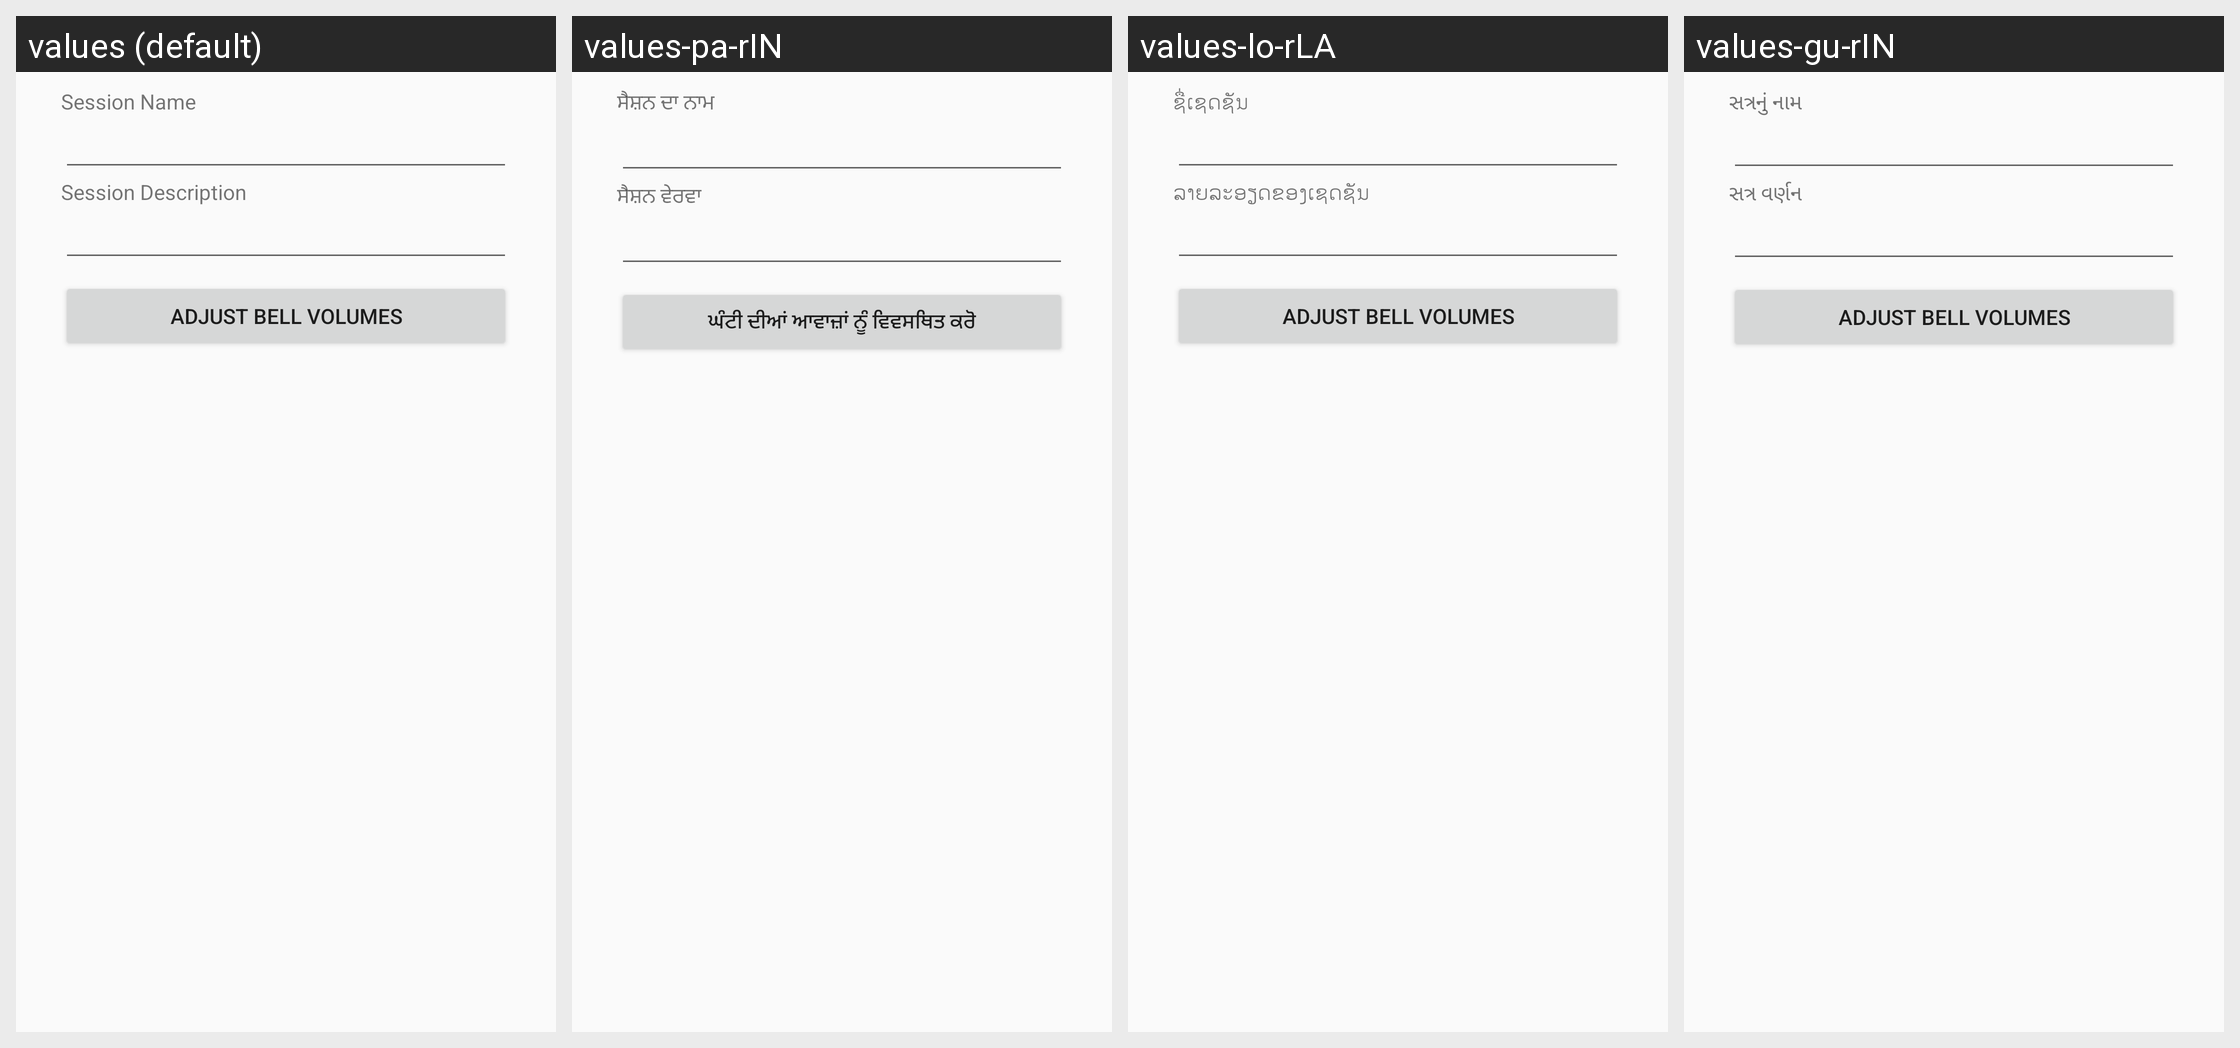

Strings drawn on this Android screen and how each of the app's shown locales translates them:
Android screen res/layout/fragment_edit_session.xml rendered under 4 locales, left to right: values (default), values-pa-rIN, values-lo-rLA, values-gu-rIN. Device: Nexus 5 (rendered at 1080×1920; each locale shown at half size, 540×960, under a caption strip naming it); theme LightZenTheme.
Other locales in the repository, not shown: values-af, values-am, values-ar, values-as, values-az, values-az-rAZ, values-be, values-be-rBY, values-bem, values-bg, values-bho, values-bn, values-bn-rBD, values-bo, values-bs, values-bs-rBA, values-ca, values-ceb, values-cgg, values-co, values-cs, values-cy, values-da, values-de, values-doi, values-dv, values-el, values-en-rGB, values-en-rIN, values-eo, values-es, values-es-rUS, values-et, values-et-rEE, values-eu, values-eu-rES, values-fa, values-fi, values-fil, values-fr, values-fy, values-ga, values-gd, values-gl, values-gl-rES, values-gu, values-haw, values-he, values-hi, values-hmn, values-hr, values-ht, values-hu, values-hy, values-hy-rAM, values-id, values-ig, values-in, values-is, values-is-rIS, values-it, values-iw, values-ja, values-ji, values-jv, values-ka, values-ka-rGE, values-kk, values-kk-rKZ, values-km, values-km-rKH, values-kn, values-kn-rIN, values-ko, values-kok, values-ks, values-ku, values-ky, values-ky-rKG, values-la, values-lb, values-lg, values-lo, values-lt, values-luo, values-lv, values-mai, values-mg, values-mi, values-mk, values-mk-rMK, values-ml, values-ml-rIN, values-mn, values-mn-rMN, values-mni, values-mni-rIN, values-mr, values-mr-rIN, values-ms, values-ms-rMY, values-mt, values-my, values-my-rMM, values-nb, values-ne, values-ne-rNP, values-nl, values-nus, values-ny, values-om, values-or, values-pa, values-pl, values-ps, values-pt, values-pt-rBR, values-pt-rPT, values-qu, values-ro, values-ru, values-rw, values-sa, values-sat, values-sd, values-sg, values-si, values-si-rLK, values-sk, values-sl, values-sm, values-sn, values-so, values-sq, values-sq-rAL, values-sr, values-su, values-sv, values-sw, values-ta, values-ta-rIN, values-te, values-te-rIN, values-tg, values-th, values-tk, values-tl, values-tr, values-tt, values-ug, values-uk, values-ur, values-ur-rPK, values-uz, values-uz-rUZ, values-vi, values-xh, values-yi, values-yo, values-zh, values-zh-rCN, values-zh-rHK, values-zh-rTW, values-zu.
Strings drawn on this screen, with the default value and each locale's value (text and hints the layout hard-codes, and strings that could not be matched under every locale, appear in the picture but are not listed):

label_session_name
  values: Session Name
  values-pa-rIN: ਸੈਸ਼ਨ ਦਾ ਨਾਮ
  values-lo-rLA: ຊື່ເຊດຊັນ
  values-gu-rIN: સત્રનું નામ

button_bell_volumes
  values: Adjust Bell Volumes
  values-pa-rIN: ਘੰਟੀ ਦੀਆਂ ਆਵਾਜ਼ਾਂ ਨੂੰ ਵਿਵਸਥਿਤ ਕਰੋ  [from values-pa]
  values-lo-rLA: Adjust Bell Volumes  [not translated; the default value is used]
  values-gu-rIN: Adjust Bell Volumes  [not translated; the default value is used]
